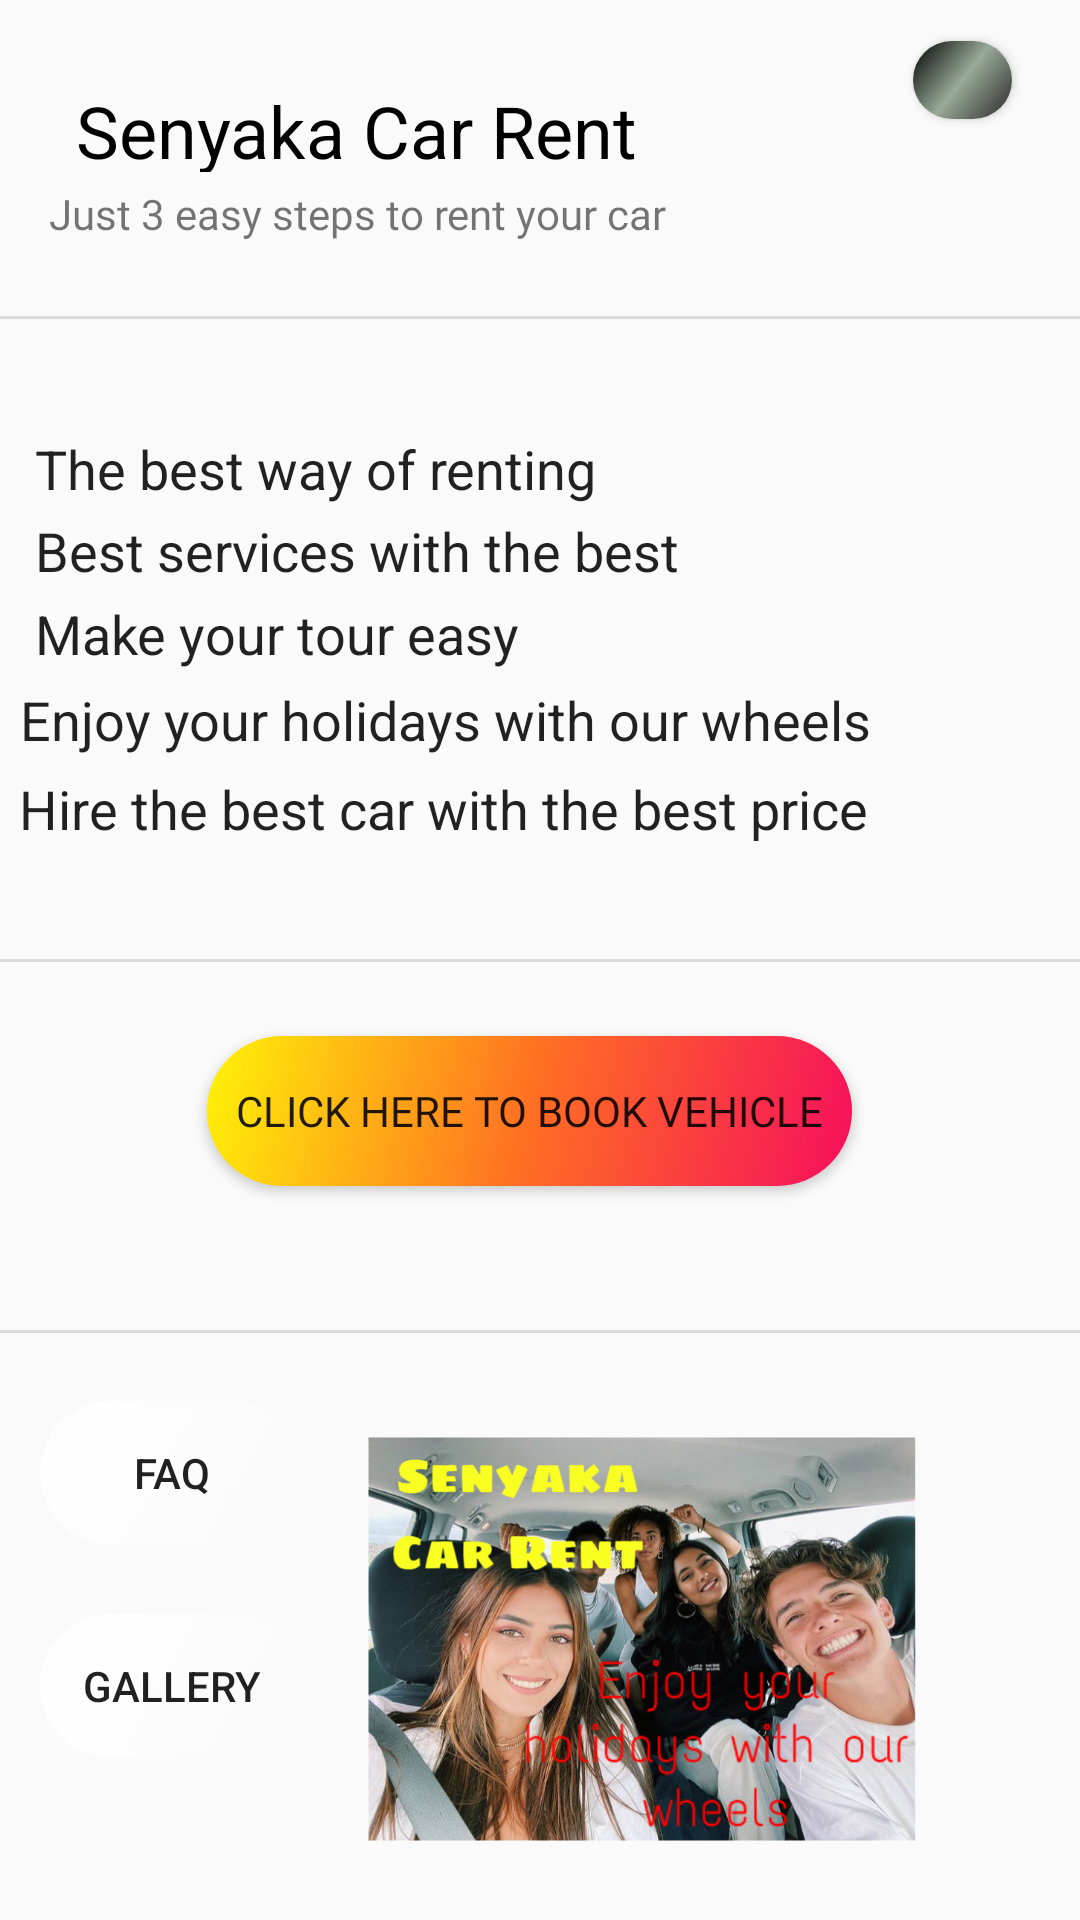

Write the Android layout XML for this screen, with the resource values it uses.
<!-- AndroidManifest.xml: application theme Theme.SenyakaPro -->
<!-- res/layout/activity_main.xml -->
<?xml version="1.0" encoding="utf-8"?>
<androidx.constraintlayout.widget.ConstraintLayout xmlns:android="http://schemas.android.com/apk/res/android"
    xmlns:app="http://schemas.android.com/apk/res-auto"
    xmlns:tools="http://schemas.android.com/tools"
    android:layout_width="match_parent"
    android:layout_height="match_parent"
    android:background="@drawable/carrental"
    tools:context=".MainActivity">

    <TextView
        android:id="@+id/textView8"
        style="@style/CardView.Dark"
        android:layout_width="216dp"
        android:layout_height="24dp"
        android:text="The best way of renting"
        android:textAlignment="gravity"
        android:textSize="18sp"
        app:layout_constraintBottom_toBottomOf="parent"
        app:layout_constraintEnd_toEndOf="parent"
        app:layout_constraintHorizontal_bias="0.082"
        app:layout_constraintStart_toStartOf="parent"
        app:layout_constraintTop_toTopOf="parent"
        app:layout_constraintVertical_bias="0.234" />

    <TextView
        android:id="@+id/textView14"
        style="@style/CardView.Dark"
        android:layout_width="216dp"
        android:layout_height="24dp"
        android:text="Best services with the best work"
        android:textAlignment="gravity"
        android:textSize="18sp"
        app:layout_constraintBottom_toBottomOf="parent"
        app:layout_constraintEnd_toEndOf="parent"
        app:layout_constraintHorizontal_bias="0.082"
        app:layout_constraintStart_toStartOf="parent"
        app:layout_constraintTop_toTopOf="parent"
        app:layout_constraintVertical_bias="0.278" />

    <TextView
        android:id="@+id/textView15"
        style="@style/CardView.Dark"
        android:layout_width="216dp"
        android:layout_height="24dp"
        android:text="Make your tour easy"
        android:textAlignment="gravity"
        android:textSize="18sp"
        app:layout_constraintBottom_toBottomOf="parent"
        app:layout_constraintEnd_toEndOf="parent"
        app:layout_constraintHorizontal_bias="0.082"
        app:layout_constraintStart_toStartOf="parent"
        app:layout_constraintTop_toTopOf="parent"
        app:layout_constraintVertical_bias="0.323" />

    <TextView
        android:id="@+id/textView16"
        style="@style/CardView.Dark"
        android:layout_width="324dp"
        android:layout_height="26dp"
        android:text="Enjoy your holidays with our wheels"
        android:textAlignment="gravity"
        android:textSize="18sp"
        app:layout_constraintBottom_toBottomOf="parent"
        app:layout_constraintEnd_toEndOf="parent"
        app:layout_constraintHorizontal_bias="0.183"
        app:layout_constraintStart_toStartOf="parent"
        app:layout_constraintTop_toTopOf="parent"
        app:layout_constraintVertical_bias="0.371" />

    <TextView
        android:id="@+id/textView17"
        style="@style/CardView.Dark"
        android:layout_width="327dp"
        android:layout_height="27dp"
        android:text="Hire the best car with the best price "
        android:textAlignment="gravity"
        android:textSize="18sp"
        app:layout_constraintBottom_toBottomOf="parent"
        app:layout_constraintEnd_toEndOf="parent"
        app:layout_constraintHorizontal_bias="0.19"
        app:layout_constraintStart_toStartOf="parent"
        app:layout_constraintTop_toTopOf="parent"
        app:layout_constraintVertical_bias="0.42" />

    <TextView
        android:id="@+id/textView11"
        style="@style/style1"
        android:layout_width="238dp"
        android:layout_height="23dp"
        android:text="Just 3 easy steps to rent your car"
        android:textAlignment="center"
        android:textSize="14sp"
        app:layout_constraintBottom_toBottomOf="parent"
        app:layout_constraintEnd_toEndOf="parent"
        app:layout_constraintHorizontal_bias="0.0"
        app:layout_constraintStart_toStartOf="parent"
        app:layout_constraintTop_toTopOf="parent"
        app:layout_constraintVertical_bias="0.1" />

    <Button
        android:id="@+id/addbtn1"
        style="@style/style1"
        android:layout_width="33dp"
        android:layout_height="26dp"
        android:background="@drawable/btncolo2"
        android:drawableBottom="@drawable/settings_24"
        android:textSize="10sp"
        app:layout_constraintBottom_toBottomOf="parent"
        app:layout_constraintEnd_toEndOf="parent"
        app:layout_constraintHorizontal_bias="0.931"
        app:layout_constraintStart_toStartOf="parent"
        app:layout_constraintTop_toTopOf="parent"

        app:layout_constraintVertical_bias="0.022" />

    <TextView
        android:id="@+id/textView3"
        style="@style/Widget.AppCompat.TextView.SpinnerItem"
        android:layout_width="214dp"
        android:layout_height="30dp"
        android:shadowColor="@color/teal_200"
        android:text="Senyaka Car Rent"
        android:textAlignment="center"
        android:textColor="@color/black"
        android:textColorHighlight="@color/teal_200"
        android:textColorHint="@color/purple_200"
        android:textSize="24sp"
        app:layout_constraintBottom_toBottomOf="parent"
        app:layout_constraintEnd_toEndOf="parent"
        app:layout_constraintHorizontal_bias="0.081"
        app:layout_constraintStart_toStartOf="parent"
        app:layout_constraintTop_toTopOf="parent"
        app:layout_constraintVertical_bias="0.045" />

    <View
        android:id="@+id/divider2"
        android:layout_width="match_parent"
        android:layout_height="1dp"
        android:background="?android:attr/listDivider"
        app:layout_constraintBottom_toBottomOf="parent"
        app:layout_constraintEnd_toEndOf="parent"
        app:layout_constraintHorizontal_bias="0.0"
        app:layout_constraintStart_toStartOf="parent"
        app:layout_constraintTop_toTopOf="parent"
        app:layout_constraintVertical_bias="0.165" />

    <View
        android:id="@+id/divider3"
        android:layout_width="match_parent"
        android:layout_height="1dp"
        android:background="?android:attr/listDivider"
        app:layout_constraintBottom_toBottomOf="parent"
        app:layout_constraintEnd_toEndOf="parent"
        app:layout_constraintHorizontal_bias="0.0"
        app:layout_constraintStart_toStartOf="parent"
        app:layout_constraintTop_toTopOf="parent" />

    <View
        android:id="@+id/divider4"
        android:layout_width="match_parent"
        android:layout_height="1dp"
        android:background="?android:attr/listDivider"
        app:layout_constraintBottom_toBottomOf="parent"
        app:layout_constraintEnd_toEndOf="parent"
        app:layout_constraintHorizontal_bias="0.0"
        app:layout_constraintStart_toStartOf="parent"
        app:layout_constraintTop_toTopOf="parent"
        app:layout_constraintVertical_bias="0.694" />

    <Button
        style="@style/style1"
        android:layout_width="215dp"
        android:layout_height="50dp"
        android:layout_marginTop="44dp"
        android:layout_marginBottom="48dp"
        android:background="@drawable/btncolo"
        android:text="Click here to book vehicle"
        app:layout_constraintBottom_toTopOf="@+id/divider4"
        app:layout_constraintEnd_toEndOf="parent"
        app:layout_constraintHorizontal_bias="0.476"
        app:layout_constraintStart_toStartOf="parent"
        app:layout_constraintTop_toBottomOf="@+id/divider3"
        app:layout_constraintVertical_bias="1.0" />

    <Button
        android:id="@+id/imgbtn21"
        android:layout_width="wrap_content"
        android:layout_height="wrap_content"
        android:background="@drawable/settin"
        android:text="FAQ"
        app:layout_constraintBottom_toBottomOf="parent"
        app:layout_constraintEnd_toEndOf="parent"
        app:layout_constraintHorizontal_bias="0.049"
        app:layout_constraintStart_toStartOf="parent"
        app:layout_constraintTop_toTopOf="parent"
        app:layout_constraintVertical_bias="0.789" />

    <Button
        android:id="@+id/imgbtn2"
        android:layout_width="wrap_content"
        android:layout_height="wrap_content"
        android:background="@drawable/settin"
        android:text="gallery"
        app:layout_constraintBottom_toBottomOf="parent"
        app:layout_constraintEnd_toEndOf="parent"
        app:layout_constraintHorizontal_bias="0.049"
        app:layout_constraintStart_toStartOf="parent"
        app:layout_constraintTop_toTopOf="parent"
        app:layout_constraintVertical_bias="0.909" />

    <ImageView
        android:id="@+id/imggo"
        android:layout_width="186dp"
        android:layout_height="160dp"
        android:layout_marginTop="23dp"
        android:layout_marginBottom="16dp"
        app:layout_constraintBottom_toBottomOf="parent"
        app:layout_constraintEnd_toEndOf="parent"
        app:layout_constraintHorizontal_bias="0.697"
        app:layout_constraintStart_toStartOf="parent"
        app:layout_constraintTop_toBottomOf="@+id/divider4"
        app:layout_constraintVertical_bias="0.041"
        app:srcCompat="@drawable/imgs"
        android:outlineSpotShadowColor="@color/black"
        android:outlineAmbientShadowColor="@color/black"
        />

</androidx.constraintlayout.widget.ConstraintLayout>
<!-- resources referenced by this layout -->
<resources>
  <color name="black">#FF000000</color>
  <color name="purple_200">#FFBB86FC</color>
  <color name="teal_200">#FF03DAC5</color>
  <!-- drawable btncolo (drawable) -->
  <?xml version="1.0" encoding="utf-8"?>
  <selector xmlns:android="http://schemas.android.com/apk/res/android">
  
      <item>
          <shape android:shape="rectangle">
  
              <gradient
                  android:type="linear"
                  android:angle="315"
                  android:startColor="@color/rippleEffect"
                  android:centerColor="@color/btnColor"
                  android:endColor="@color/btnColor1">
              </gradient>
              <corners android:radius="50dp"
                  >
  
              </corners>
  
  
  
  
          </shape>
  
  
  
      </item>
  
  </selector>
  <!-- drawable btncolo2 (drawable) -->
  <?xml version="1.0" encoding="utf-8"?>
  <selector xmlns:android="http://schemas.android.com/apk/res/android">
  
      <item>
          <shape >
  
              <gradient
                  android:type="linear"
                  android:angle="315"
                  android:startColor="@color/black"
                  android:centerColor="#99AA98"
                  android:endColor="#292627">
              </gradient>
              <corners android:radius="50dp"
                  >
  
              </corners>
  
  
  
  
          </shape>
  
  
  
      </item>
  
  
  
  </selector>
  <!-- drawable imgs: png bitmap (drawable, 697653 bytes) -->
  <!-- drawable settin (drawable) -->
  <?xml version="1.0" encoding="utf-8"?>
  <selector xmlns:android="http://schemas.android.com/apk/res/android">
      <item>
          <shape android:shape="rectangle">
  
              <gradient
                  android:type="linear"
                  android:angle="315"
                  android:startColor="@color/white"
            >
              </gradient>
              <corners android:radius="60dp"
                  >
  
              </corners>
  
  
  
  
          </shape>
  
  
  
      </item>
  
  
  
  
  </selector>
  <style name="style1">
  
          <item name="android:fontFamily">@font/lato</item>
  
      </style>
  <style name="Theme.SenyakaPro" parent="Theme.AppCompat.Light.NoActionBar">
          
          <item name="colorPrimary">@color/purple_500</item>
          <item name="colorPrimaryVariant">@color/purple_700</item>
          <item name="colorOnPrimary">@color/white</item>
          
          <item name="colorSecondary">@color/teal_200</item>
          <item name="colorSecondaryVariant">@color/teal_700</item>
          <item name="colorOnSecondary">@color/black</item>
          
          <item name="android:statusBarColor" tools:targetApi="l">?attr/colorPrimaryVariant</item>
          
      </style>
  <color name="rippleEffect">#FFF307</color>
  <color name="btnColor">#FF6F22</color>
  <color name="btnColor1">#F60E5D</color>
  <color name="white">#FFFFFFFF</color>
  <color name="purple_500">#DBDD9E</color>
  <color name="purple_700">#00B348</color>
  <color name="teal_700">#FF018786</color>
</resources>
